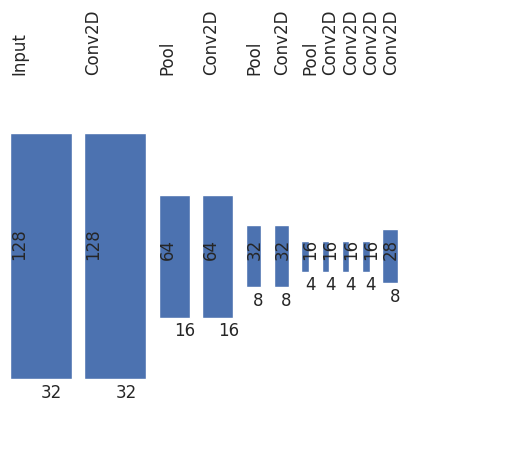

Recreate this plot in Python.
import matplotlib.pyplot as plt
import matplotlib.patches as patches
from matplotlib.collections import PatchCollection
import seaborn as sns
sns.set()

class Input(object):
    def __init__(self, shape):
        self.shape = shape
        self.graph = [self]

class Layer(object):
    def __init__(self, layer):
        if(not isinstance(layer, Layer) and not isinstance(layer, Input)):
            raise AssertionError("A new layer was requested attached to neither a layer or an input.", str(layer))
        self.graph = layer.graph + [self]
        self.shape = None

    def show(self):
        fig = plt.figure()
        # fig.set_size_inches(8, 2.5)
        # margins?
        ax = fig.add_subplot(111)

        # get max shapes
        maxShape = [0,0]
        for layer in self.graph:
            shp = layer.shape
            for dim in range(2):
                if shp[dim] > maxShape[dim]:
                    maxShape[dim] = shp[dim]
        # for dim in range(2):
            # maxShape[dim] *= 8
        maxShape[0] *= 8
        maxShape[1] *= 1.5

        txtheight = 1
        xy = [0,0]
        spacing = 0.025
        plt.axis('off')
        for ctr, layer in enumerate(self.graph):

            shp = layer.shape
            # xy = (ctr / len(self.graph), 0)

            print(shp[0] / maxShape[0], shp[1] / maxShape[1])
            width = shp[0] / maxShape[0]
            height = shp[1] / maxShape[1]
            xy[1] = .5 - .5 * height

            # Draw shape
            plt.text(xy[0]+.5*width, xy[1]-0.05, shp[0], rotation=0)
            plt.text(xy[0], xy[1] + .5*height, shp[1], rotation=90)
            rect = patches.Rectangle(   tuple(xy),
                                        width,
                                        height,
                                        linewidth=1)#, edgecolor='r', facecolor='none'
            ax.add_patch(rect)

            # Annotate
            plt.text(xy[0], txtheight, type(layer).__name__, rotation=90)

            xy[0] += shp[0] / maxShape[0] + spacing
            # ax.add_patch(patches.Rectangle((0,0), 0.5, 0.5, linewidth=1))
            # fig.patches.extend([rect])

        plt.show()

class Conv2D(Layer):
    def __init__(self, layer, shape):
        Layer.__init__(self, layer);
        self.shape = shape

class Pool(Layer):
    def __init__(self, layer, shape):
        Layer.__init__(self, layer);
        self.shape = shape

class Reshape(Layer):
    def __init__(self, layer, shape):
        Layer.__init__(self, layer);
        self.shape = shape

class FC(Layer):
    def __init__(self, layer, neurons):
        Layer.__init__(self, layer);
        self.neurons = neurons

if __name__ == "__main__":
    # Define model by calling layers
    image_0 = Input((32, 128, 1))

    conv2_1 = Conv2D(image_0, (32, 128, 16))
    Pool_2  = Pool(conv2_1, (16, 64, 16))

    conv2_3 = Conv2D(Pool_2, (16, 64, 64))
    Pool_4  = Pool(conv2_3, (8, 32, 64))

    conv2_5 = Conv2D(Pool_4, (8, 32, 64))
    Pool_6  = Pool(conv2_5, (4, 16, 64))

    conv2_7 = Conv2D(Pool_6, (4, 16, 64))
    conv2_8 = Conv2D(conv2_7, (4, 16, 16))
    conv2_9 = Conv2D(conv2_8, (4, 16, 7))

    resh_10 = Reshape(conv2_9, (8, 56))
    conv_11 = Conv2D(conv2_9, (8, 28))

    conv_11.show()
